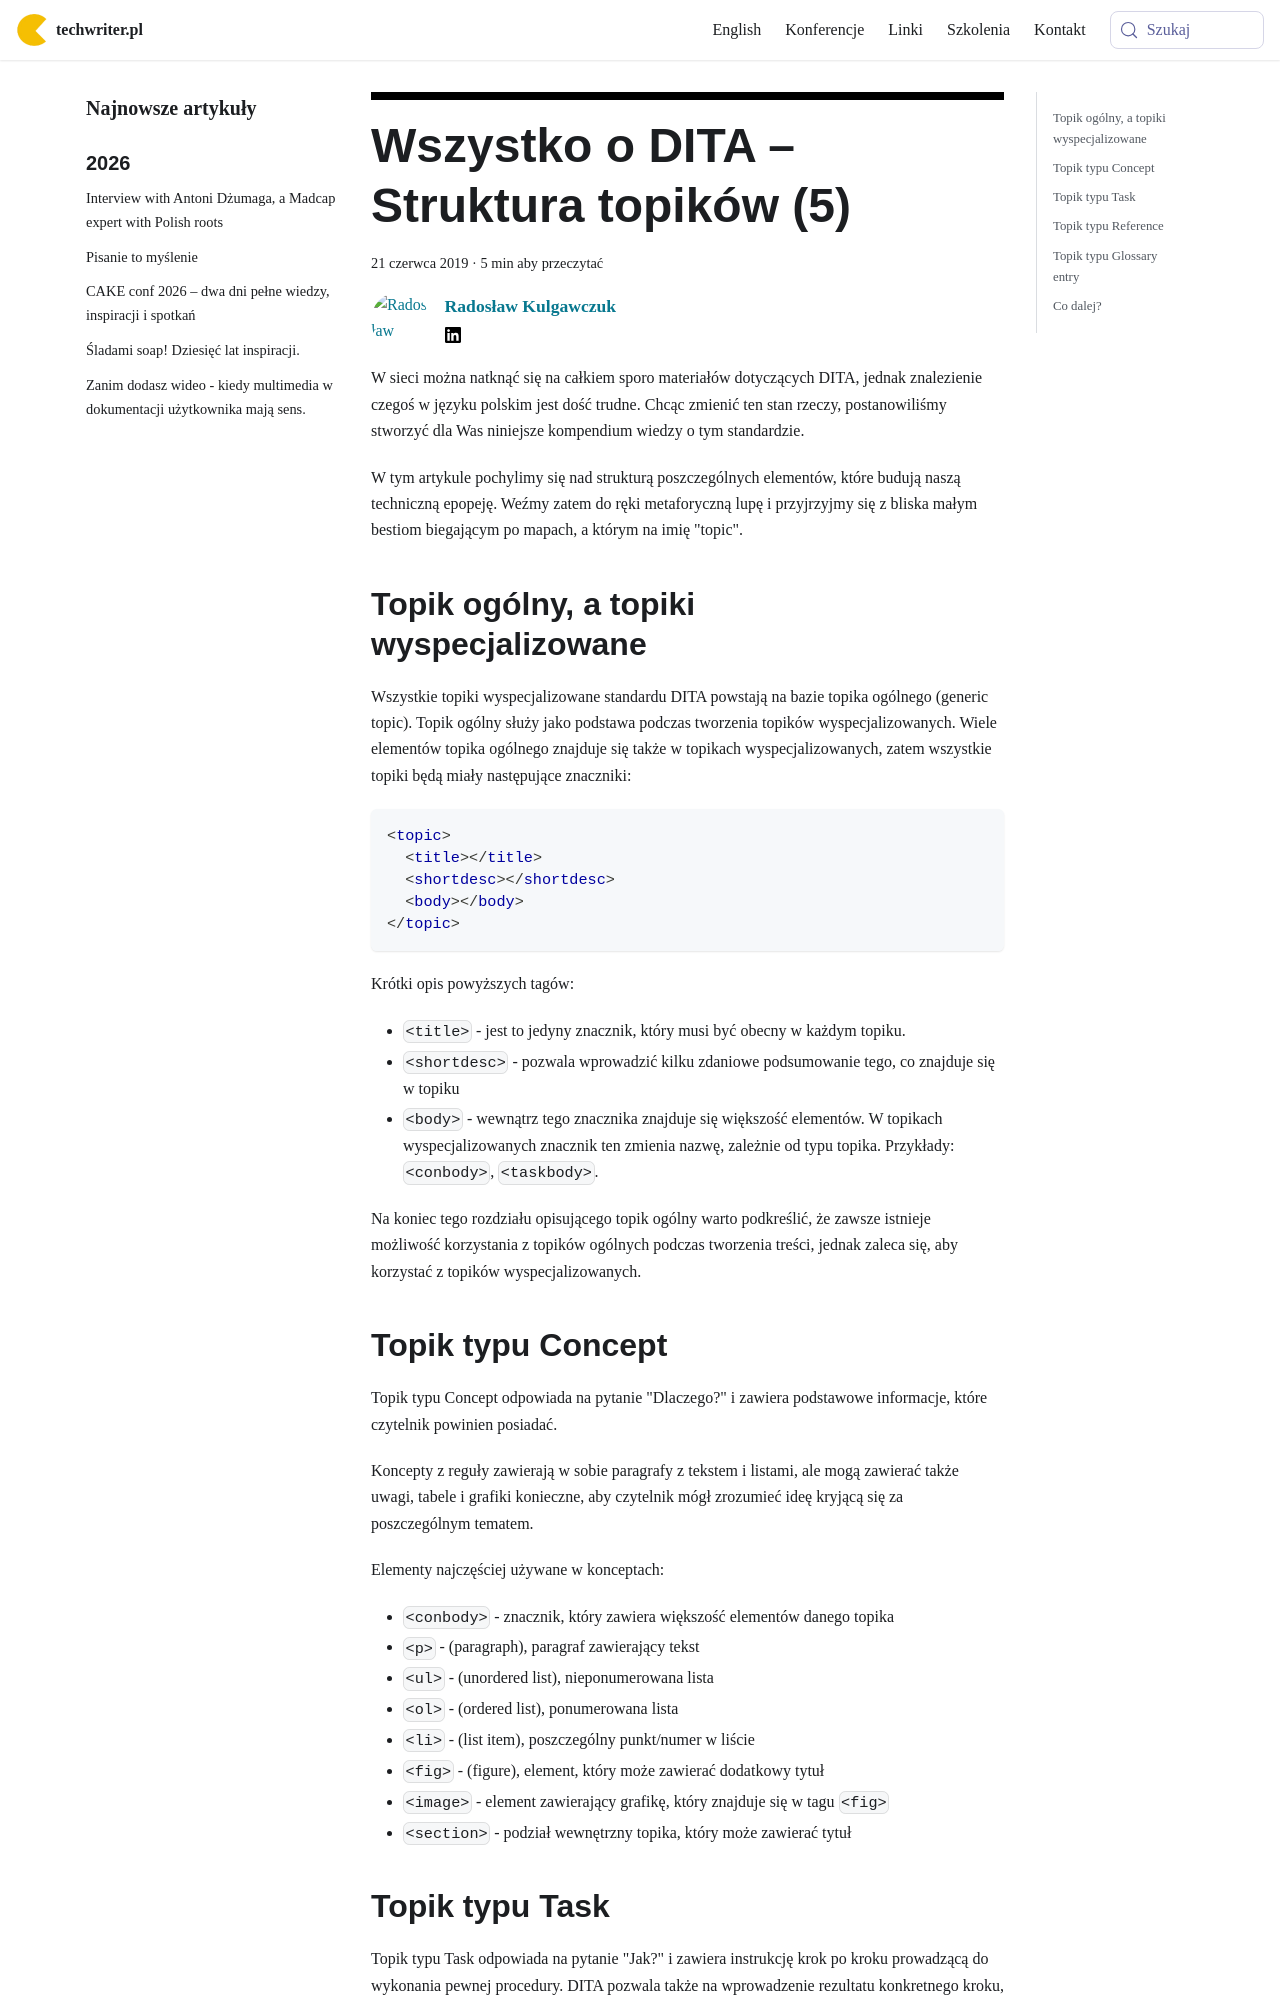

repository: techwriter-pl/techwriter-pl.github.io · page: wszystko-o-dita-struktura-topikow-5/index.html · generator: docusaurus

---
title: 'Wszystko o DITA – Struktura topików (5)'
authors: kulgawczuk
date: '2019-06-21'
tags:
  - 'dobre-praktyki'
  - 'narzędzia'
  - 'warsztat'
  - 'dita'
coverImage: 'evolution-206670_1920.jpg'
---

W sieci można natknąć się na całkiem sporo materiałów dotyczących DITA, jednak
znalezienie czegoś w języku polskim jest dość trudne. Chcąc zmienić ten stan
rzeczy, postanowiliśmy stworzyć dla Was niniejsze kompendium wiedzy o tym
standardzie.

<!--truncate-->

W tym artykule pochylimy się nad strukturą poszczególnych elementów, które
budują naszą techniczną epopeję. Weźmy zatem do ręki metaforyczną lupę i
przyjrzyjmy się z bliska małym bestiom biegającym po mapach, a którym na imię
"topic".

## Topik ogólny, a topiki wyspecjalizowane

Wszystkie topiki wyspecjalizowane standardu DITA powstają na bazie topika
ogólnego (generic topic). Topik ogólny służy jako podstawa podczas tworzenia
topików wyspecjalizowanych. Wiele elementów topika ogólnego znajduje się także w
topikach wyspecjalizowanych, zatem wszystkie topiki będą miały następujące
znaczniki:

```xml
<topic>
  <title></title>
  <shortdesc></shortdesc>
  <body></body>
</topic>
```

Krótki opis powyższych tagów:

- `<title>` - jest to jedyny znacznik, który musi być obecny w każdym topiku.
- `<shortdesc>` - pozwala wprowadzić kilku zdaniowe podsumowanie tego, co
  znajduje się w topiku
- `<body>` - wewnątrz tego znacznika znajduje się większość elementów. W
  topikach wyspecjalizowanych znacznik ten zmienia nazwę, zależnie od typu
  topika. Przykłady: `<conbody>`, `<taskbody>`.

Na koniec tego rozdziału opisującego topik ogólny warto podkreślić, że zawsze
istnieje możliwość korzystania z topików ogólnych podczas tworzenia treści,
jednak zaleca się, aby korzystać z topików wyspecjalizowanych.

## Topik typu Concept

Topik typu Concept odpowiada na pytanie "Dlaczego?" i zawiera podstawowe
informacje, które czytelnik powinien posiadać.

Koncepty z reguły zawierają w sobie paragrafy z tekstem i listami, ale mogą
zawierać także uwagi, tabele i grafiki konieczne, aby czytelnik mógł zrozumieć
ideę kryjącą się za poszczególnym tematem.

Elementy najczęściej używane w konceptach:

- `<conbody>` - znacznik, który zawiera większość elementów danego topika
- `<p>` - (paragraph), paragraf zawierający tekst
- `<ul>` - (unordered list), nieponumerowana lista
- `<ol>` - (ordered list), ponumerowana lista
- `<li>` - (list item), poszczególny punkt/numer w liście
- `<fig>` - (figure), element, który może zawierać dodatkowy tytuł
- `<image>` - element zawierający grafikę, który znajduje się w tagu `<fig>`
- `<section>` - podział wewnętrzny topika, który może zawierać tytuł
